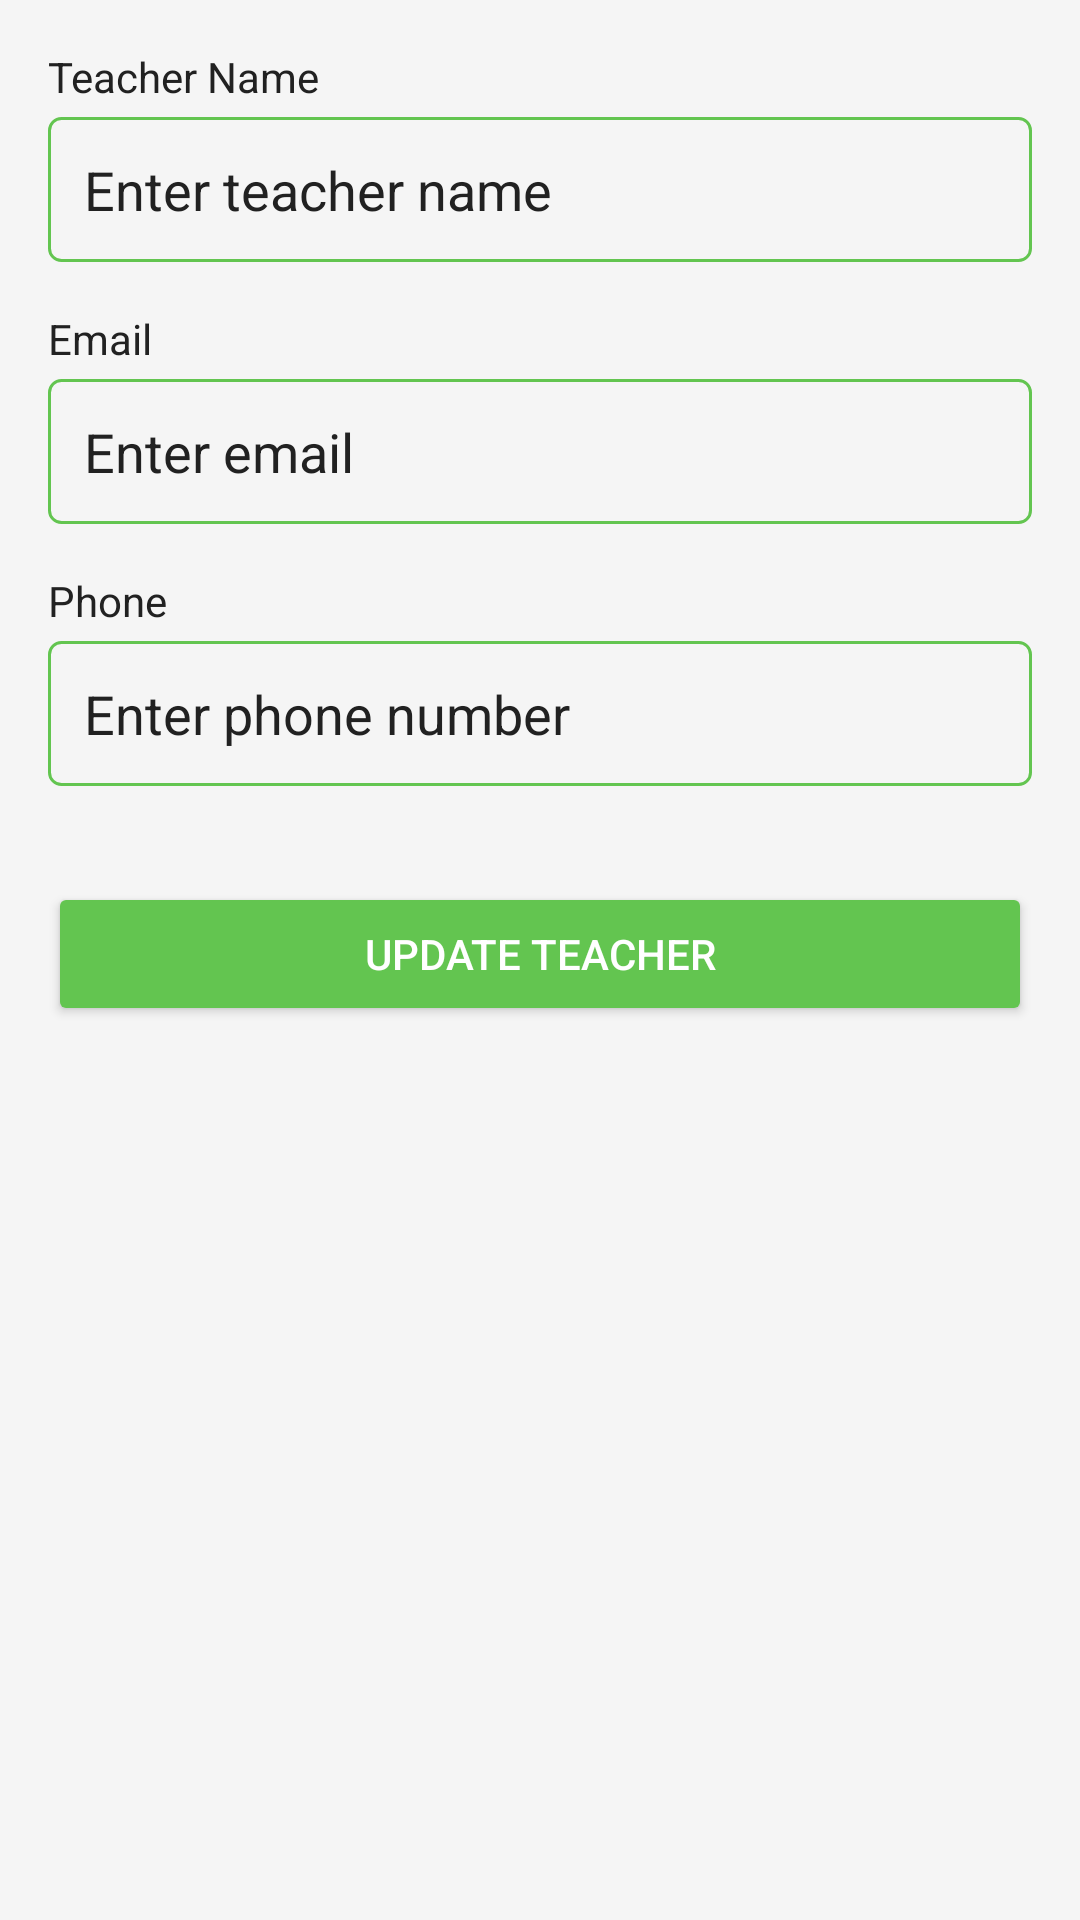

Write the Android layout XML for this screen, with the resource values it uses.
<!-- AndroidManifest.xml: application theme Theme.UniversalYogaAdmin -->
<!-- res/layout/activity_edit_teacher.xml -->
<?xml version="1.0" encoding="utf-8"?>
<ScrollView xmlns:android="http://schemas.android.com/apk/res/android"
    android:layout_width="match_parent"
    android:layout_height="match_parent"
    android:padding="16dp">

    <LinearLayout
        android:layout_width="match_parent"
        android:layout_height="wrap_content"
        android:orientation="vertical">

        
        <TextView
            android:layout_width="wrap_content"
            android:layout_height="wrap_content"
            android:text="Teacher Name"
            android:textColor="@color/text_primary"
            android:textSize="14sp"
            android:layout_marginBottom="4dp"/>

        <EditText
            android:id="@+id/teacherNameEditText"
            android:layout_width="match_parent"
            android:layout_height="wrap_content"
            android:background="@drawable/outline_background"
            android:padding="12dp"
            android:hint="Enter teacher name"
            android:textColor="@android:color/black"
            android:textColorHint="@color/text_primary"
            android:inputType="text"
            android:layout_marginBottom="16dp"/>

        
        <TextView
            android:layout_width="wrap_content"
            android:layout_height="wrap_content"
            android:text="Email"
            android:textColor="@color/text_primary"
            android:textSize="14sp"
            android:layout_marginBottom="4dp"/>

        <EditText
            android:id="@+id/teacherEmailEditText"
            android:layout_width="match_parent"
            android:layout_height="wrap_content"
            android:background="@drawable/outline_background"
            android:padding="12dp"
            android:hint="Enter email"
            android:textColor="@android:color/black"
            android:textColorHint="@color/text_primary"
            android:inputType="textEmailAddress"
            android:layout_marginBottom="16dp"/>

        
        <TextView
            android:layout_width="wrap_content"
            android:layout_height="wrap_content"
            android:text="Phone"
            android:textColor="@color/text_primary"
            android:textSize="14sp"
            android:layout_marginBottom="4dp"/>

        <EditText
            android:id="@+id/teacherPhoneEditText"
            android:layout_width="match_parent"
            android:layout_height="wrap_content"
            android:background="@drawable/outline_background"
            android:padding="12dp"
            android:hint="Enter phone number"
            android:textColor="@android:color/black"
            android:textColorHint="@color/text_primary"
            android:inputType="phone"
            android:layout_marginBottom="16dp"/>

        
        <Button
            android:id="@+id/updateTeacherButton"
            android:layout_width="match_parent"
            android:layout_height="wrap_content"
            android:layout_marginTop="16dp"
            android:backgroundTint="@color/primary"
            android:text="Update Teacher"
            android:textColor="@android:color/white"/>
    </LinearLayout>
</ScrollView>
<!-- resources referenced by this layout -->
<resources>
  <color name="primary">#63C550</color>
  <color name="text_primary">#212121</color>
  <!-- drawable outline_background (drawable) -->
  <?xml version="1.0" encoding="utf-8"?>
  <shape xmlns:android="http://schemas.android.com/apk/res/android">
      <stroke
          android:width="1dp"
          android:color="@color/primary"/>
      <corners android:radius="4dp"/>
      <solid android:color="@android:color/transparent"/>
  </shape>
  <style name="Theme.UniversalYogaAdmin" parent="Theme.MaterialComponents.DayNight.NoActionBar">
          <item name="windowActionBar">false</item>
          <item name="windowNoTitle">true</item>
          <item name="colorPrimary">@color/primary</item>
          <item name="colorPrimaryVariant">@color/primary</item>
          <item name="colorOnPrimary">@android:color/white</item>
          <item name="colorSecondary">@color/secondary</item>
          <item name="android:statusBarColor">@color/primary</item>
          <item name="android:windowBackground">@color/background</item>
      </style>
  <color name="secondary">#6B5B95</color>
  <color name="background">#F5F5F5</color>
</resources>
